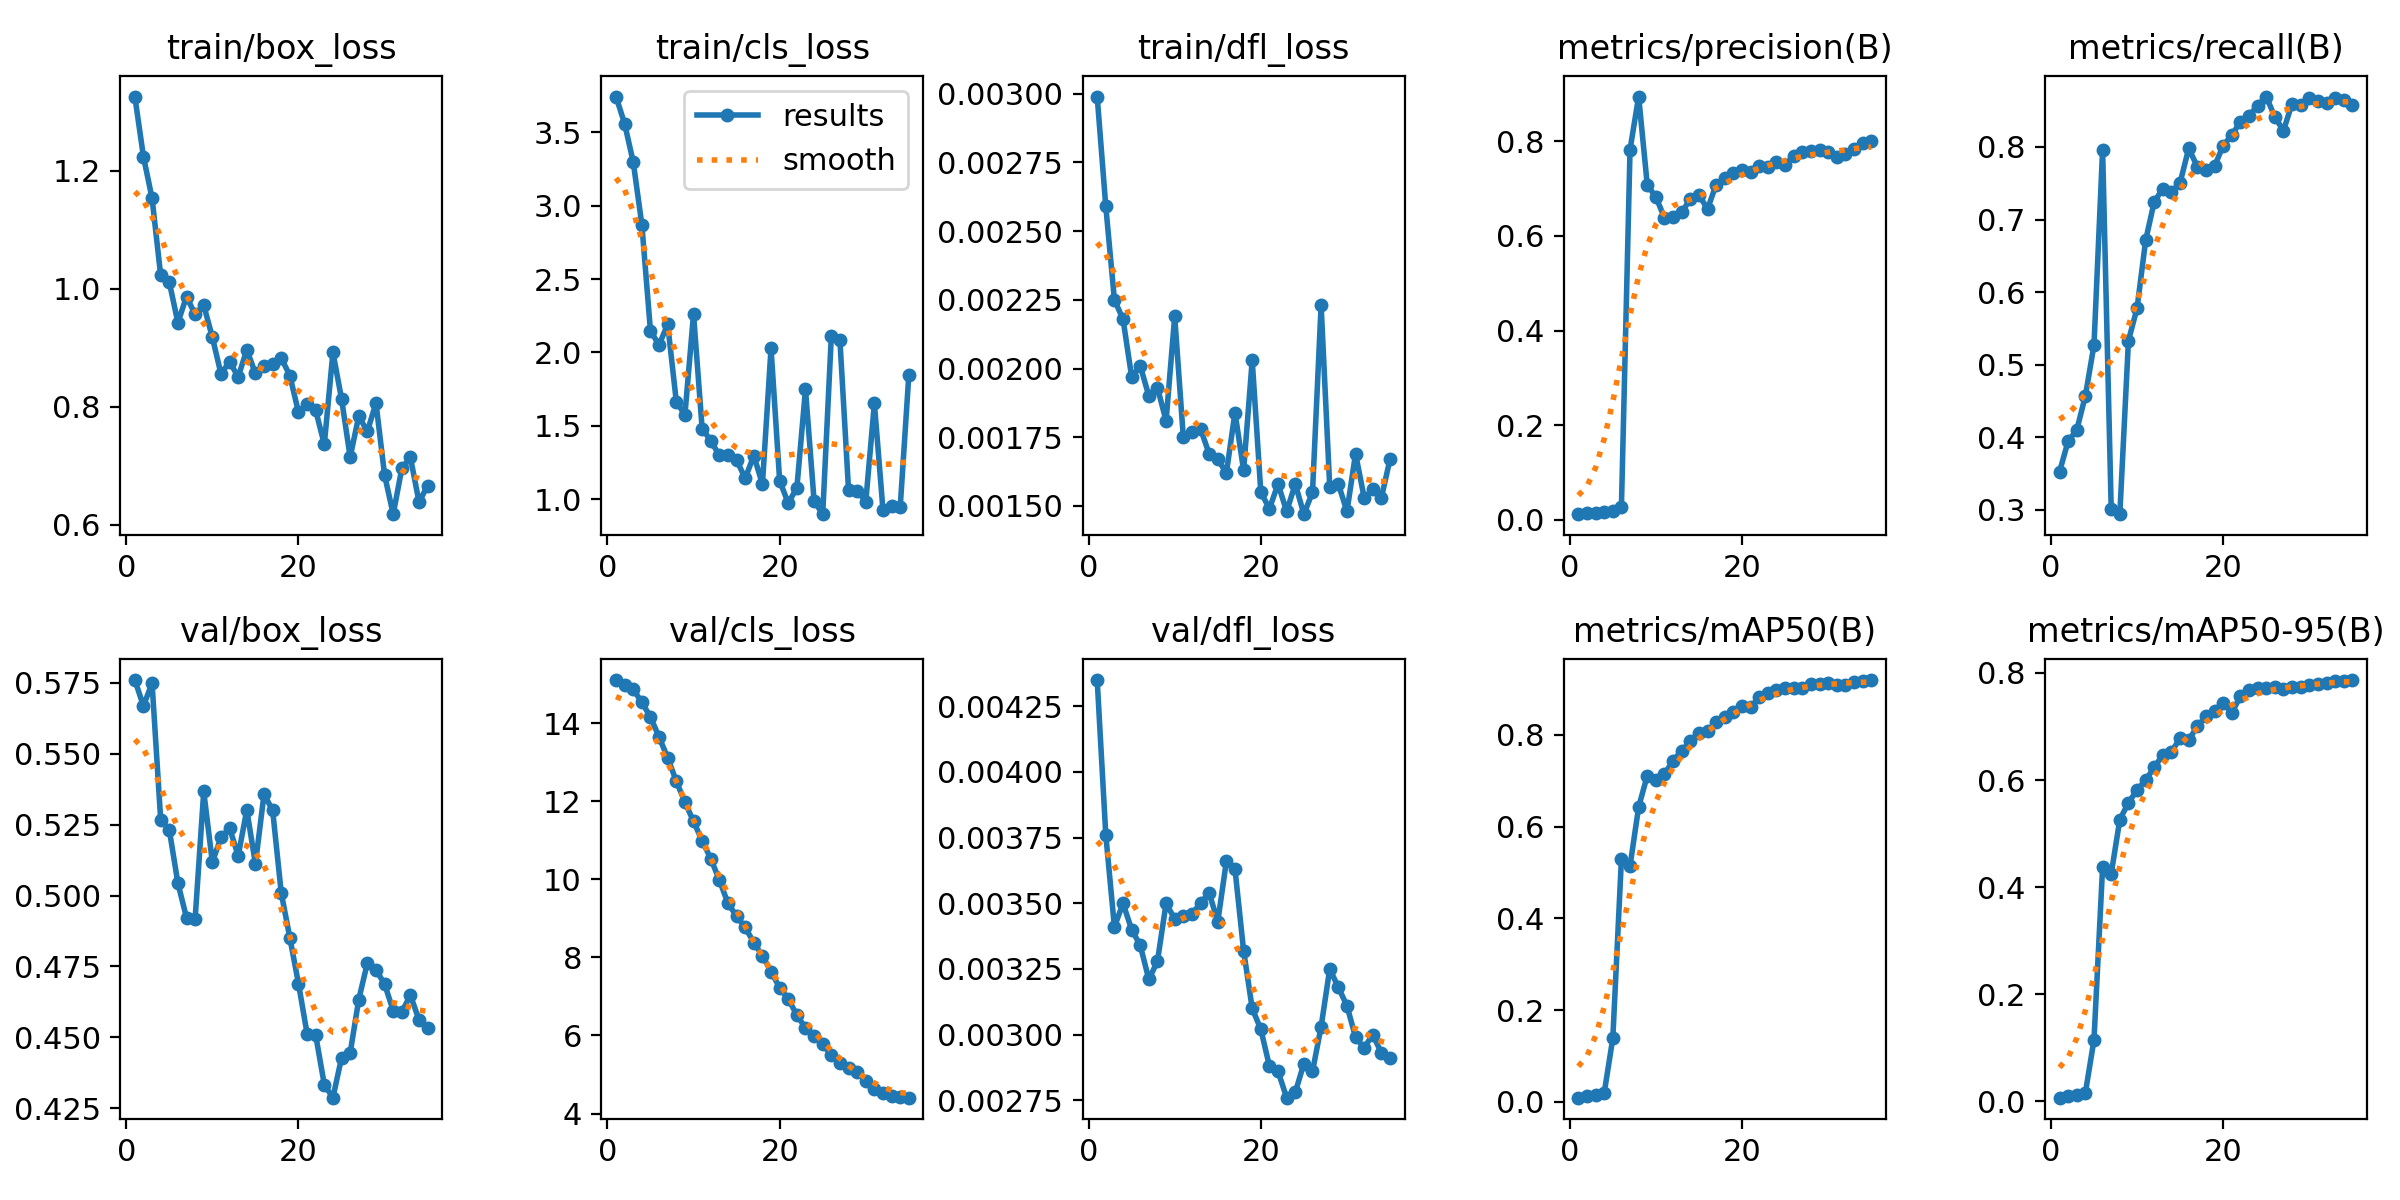

Values plotted in this chart, from the file beside it:
epoch, time, train/box_loss, train/cls_loss, train/dfl_loss, metrics/precision(B), metrics/recall(B), metrics/mAP50(B), metrics/mAP50-95(B), val/box_loss, val/cls_loss, val/dfl_loss, lr/pg0, lr/pg1, lr/pg2, lr/pg3, lr/pg4, lr/pg5, lr/pg6, lr/pg7
1, 138.4, 1.325, 3.743, 0.00299, 0.01219, 0.3527, 0.00919, 0.00679, 0.576, 15.1, 0.00435, 0.00066, 0.00022, 0.00066, 0.00022, 0.00066, 0.00022, 0.00066, 0.00022
2, 270.2, 1.224, 3.559, 0.00259, 0.01365, 0.3949, 0.01204, 0.00915, 0.5668, 14.97, 0.00376, 0.001341, 0.000447, 0.001341, 0.000447, 0.001341, 0.000447, 0.001341, 0.000447
3, 404.7, 1.153, 3.297, 0.00225, 0.01418, 0.4101, 0.01472, 0.0118, 0.5749, 14.86, 0.00341, 0.001981, 0.0006604, 0.001981, 0.0006604, 0.001981, 0.0006604, 0.001981, 0.0006604
4, 534.3, 1.022, 2.871, 0.00218, 0.01581, 0.4572, 0.01946, 0.01584, 0.5268, 14.53, 0.0035, 0.002581, 0.0008602, 0.002581, 0.0008602, 0.002581, 0.0008602, 0.002581, 0.0008602
5, 663.6, 1.011, 2.146, 0.00197, 0.01822, 0.5271, 0.1386, 0.1148, 0.5232, 14.15, 0.0034, 0.003139, 0.001046, 0.003139, 0.001046, 0.003139, 0.001046, 0.003139, 0.001046
6, 792.6, 0.9424, 2.051, 0.00201, 0.02753, 0.7963, 0.5291, 0.4374, 0.5044, 13.65, 0.00334, 0.003658, 0.001219, 0.003658, 0.001219, 0.003658, 0.001219, 0.003658, 0.001219
7, 920.3, 0.9866, 2.192, 0.0019, 0.7825, 0.3012, 0.5143, 0.425, 0.4922, 13.11, 0.00321, 0.004135, 0.001378, 0.004135, 0.001378, 0.004135, 0.001378, 0.004135, 0.001378
8, 1050, 0.9563, 1.665, 0.00193, 0.8946, 0.2942, 0.6427, 0.5261, 0.4918, 12.51, 0.00328, 0.004571, 0.001524, 0.004571, 0.001524, 0.004571, 0.001524, 0.004571, 0.001524
9, 1178, 0.972, 1.574, 0.00181, 0.7081, 0.533, 0.711, 0.5576, 0.5367, 11.97, 0.0035, 0.004642, 0.001547, 0.004642, 0.001547, 0.004642, 0.001547, 0.004642, 0.001547
10, 1306, 0.9177, 2.261, 0.00219, 0.6822, 0.5778, 0.7017, 0.5813, 0.5118, 11.48, 0.00344, 0.004473, 0.001491, 0.004473, 0.001491, 0.004473, 0.001491, 0.004473, 0.001491
11, 1432, 0.8557, 1.481, 0.00175, 0.6388, 0.6715, 0.7149, 0.6001, 0.5205, 10.98, 0.00345, 0.004303, 0.001434, 0.004303, 0.001434, 0.004303, 0.001434, 0.004303, 0.001434
12, 1560, 0.8761, 1.398, 0.00177, 0.6411, 0.7248, 0.7432, 0.6236, 0.5238, 10.53, 0.00346, 0.004133, 0.001378, 0.004133, 0.001378, 0.004133, 0.001378, 0.004133, 0.001378
13, 1688, 0.8505, 1.298, 0.00178, 0.65, 0.7421, 0.7656, 0.6474, 0.514, 9.98, 0.0035, 0.003963, 0.001321, 0.003963, 0.001321, 0.003963, 0.001321, 0.003963, 0.001321
14, 1821, 0.8965, 1.302, 0.00169, 0.6779, 0.7383, 0.7856, 0.6532, 0.5302, 9.384, 0.00354, 0.003794, 0.001265, 0.003794, 0.001265, 0.003794, 0.001265, 0.003794, 0.001265
15, 2548, 0.8564, 1.267, 0.00167, 0.6863, 0.7508, 0.8029, 0.678, 0.5112, 9.057, 0.00343, 0.003624, 0.001208, 0.003624, 0.001208, 0.003624, 0.001208, 0.003624, 0.001208
16, 2669, 0.869, 1.141, 0.00162, 0.6572, 0.7979, 0.8084, 0.6747, 0.5357, 8.765, 0.00366, 0.003454, 0.001151, 0.003454, 0.001151, 0.003454, 0.001151, 0.003454, 0.001151
17, 2803, 0.8732, 1.297, 0.00184, 0.7085, 0.7727, 0.8281, 0.7006, 0.5301, 8.379, 0.00363, 0.003285, 0.001095, 0.003285, 0.001095, 0.003285, 0.001095, 0.003285, 0.001095
18, 2961, 0.8824, 1.102, 0.00163, 0.7232, 0.7687, 0.8389, 0.7188, 0.5009, 8.038, 0.00332, 0.003115, 0.001038, 0.003115, 0.001038, 0.003115, 0.001038, 0.003115, 0.001038
19, 3123, 0.8527, 2.027, 0.00203, 0.7335, 0.7736, 0.8498, 0.7284, 0.4851, 7.637, 0.0031, 0.002945, 0.0009817, 0.002945, 0.0009817, 0.002945, 0.0009817, 0.002945, 0.0009817
20, 3291, 0.7907, 1.126, 0.00155, 0.7396, 0.8017, 0.8637, 0.7437, 0.469, 7.22, 0.00302, 0.002775, 0.0009251, 0.002775, 0.0009251, 0.002775, 0.0009251, 0.002775, 0.0009251
21, 3451, 0.8044, 0.9722, 0.00149, 0.7354, 0.8164, 0.8598, 0.7253, 0.4513, 6.936, 0.00288, 0.002606, 0.0008686, 0.002606, 0.0008686, 0.002606, 0.0008686, 0.002606, 0.0008686
22, 3605, 0.7939, 1.077, 0.00158, 0.7477, 0.8346, 0.8817, 0.7568, 0.4508, 6.52, 0.00286, 0.002436, 0.000812, 0.002436, 0.000812, 0.002436, 0.000812, 0.002436, 0.000812
23, 3759, 0.7363, 1.747, 0.00148, 0.7456, 0.8429, 0.8903, 0.7678, 0.4333, 6.191, 0.00276, 0.002266, 0.0007554, 0.002266, 0.0007554, 0.002266, 0.0007554, 0.002266, 0.0007554
24, 3918, 0.8921, 0.9876, 0.00158, 0.7573, 0.857, 0.898, 0.771, 0.4287, 5.983, 0.00278, 0.002097, 0.0006989, 0.002097, 0.0006989, 0.002097, 0.0006989, 0.002097, 0.0006989
25, 4075, 0.8135, 0.8974, 0.00147, 0.7496, 0.8694, 0.9029, 0.7718, 0.4428, 5.776, 0.00289, 0.001927, 0.0006423, 0.001927, 0.0006423, 0.001927, 0.0006423, 0.001927, 0.0006423
26, 4246, 0.7148, 2.111, 0.00155, 0.7698, 0.8413, 0.9027, 0.7745, 0.4445, 5.493, 0.00286, 0.001757, 0.0005857, 0.001757, 0.0005857, 0.001757, 0.0005857, 0.001757, 0.0005857
27, 4403, 0.7839, 2.082, 0.00223, 0.7776, 0.8223, 0.9017, 0.7701, 0.4633, 5.291, 0.00303, 0.001587, 0.0005291, 0.001587, 0.0005291, 0.001587, 0.0005291, 0.001587, 0.0005291
28, 4554, 0.7583, 1.062, 0.00157, 0.7793, 0.8597, 0.9115, 0.7737, 0.4762, 5.164, 0.00325, 0.001418, 0.0004726, 0.001418, 0.0004726, 0.001418, 0.0004726, 0.001418, 0.0004726
29, 4706, 0.8063, 1.059, 0.00158, 0.7814, 0.8577, 0.911, 0.7735, 0.4738, 5.068, 0.00318, 0.001248, 0.000416, 0.001248, 0.000416, 0.001248, 0.000416, 0.001248, 0.000416
30, 4859, 0.6841, 0.9823, 0.00148, 0.7764, 0.8673, 0.9125, 0.778, 0.4688, 4.843, 0.00311, 0.001078, 0.0003594, 0.001078, 0.0003594, 0.001078, 0.0003594, 0.001078, 0.0003594
31, 5009, 0.6181, 1.652, 0.00169, 0.7664, 0.8639, 0.908, 0.7794, 0.4594, 4.63, 0.00299, 0.0009086, 0.0003029, 0.0009086, 0.0003029, 0.0009086, 0.0003029, 0.0009086, 0.0003029
32, 5160, 0.6956, 0.9241, 0.00153, 0.7723, 0.86, 0.9092, 0.7819, 0.459, 4.518, 0.00295, 0.0007389, 0.0002463, 0.0007389, 0.0002463, 0.0007389, 0.0002463, 0.0007389, 0.0002463
33, 5313, 0.714, 0.9564, 0.00156, 0.7839, 0.8673, 0.9153, 0.7851, 0.4649, 4.456, 0.003, 0.0005691, 0.0001897, 0.0005691, 0.0001897, 0.0005691, 0.0001897, 0.0005691, 0.0001897
34, 5464, 0.6384, 0.9465, 0.00153, 0.7972, 0.8651, 0.9177, 0.7856, 0.4561, 4.423, 0.00293, 0.0003994, 0.0001331, 0.0003994, 0.0001331, 0.0003994, 0.0001331, 0.0003994, 0.0001331
35, 5677, 0.6666, 1.846, 0.00167, 0.8007, 0.8577, 0.9194, 0.7868, 0.4535, 4.406, 0.00291, 0.0002297, 7.65714e-05, 0.0002297, 7.65714e-05, 0.0002297, 7.65714e-05, 0.0002297, 7.65714e-05
